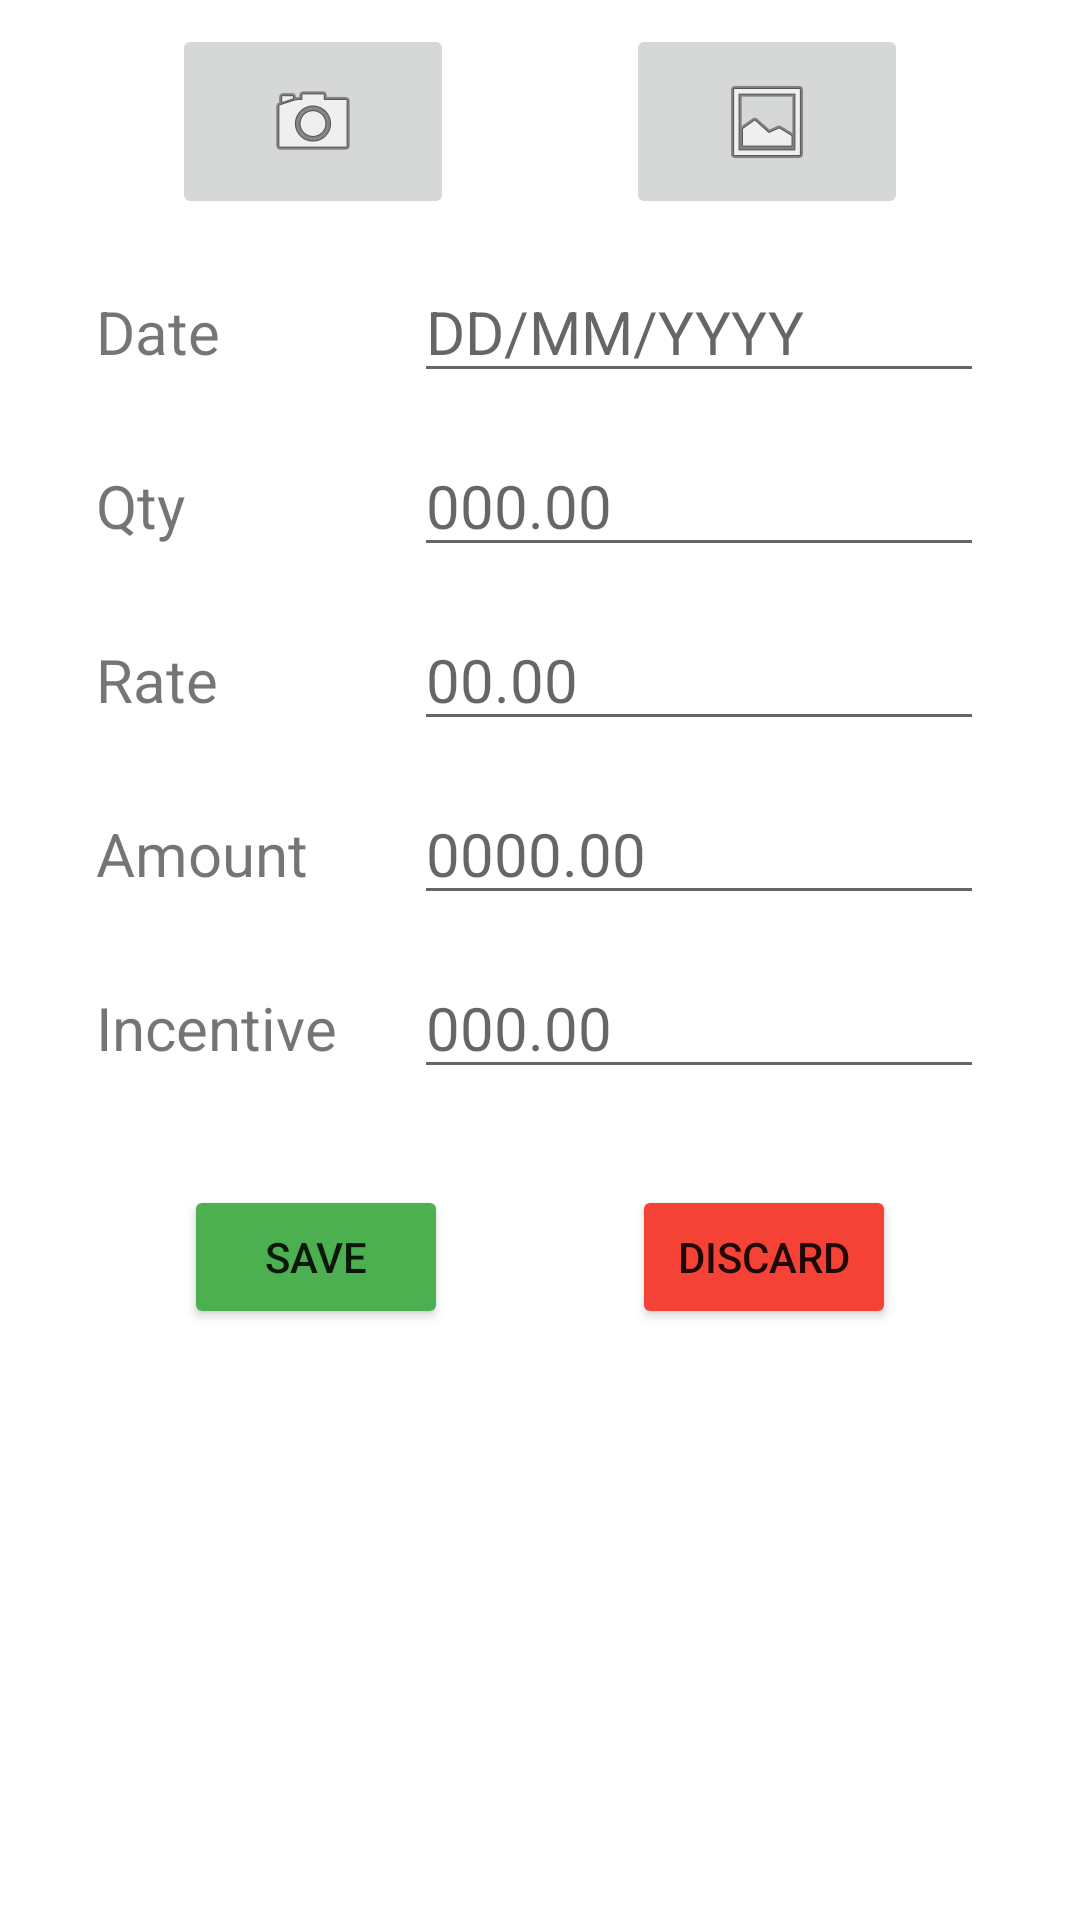

The Android layout XML behind this screen, and the referenced resources:
<!-- AndroidManifest.xml: application theme Theme.Milk_Khata -->
<!-- res/layout/fragment_home.xml -->
<?xml version="1.0" encoding="utf-8"?>
<ScrollView xmlns:android="http://schemas.android.com/apk/res/android"
    xmlns:app="http://schemas.android.com/apk/res-auto"
    xmlns:tools="http://schemas.android.com/tools"
    android:layout_width="match_parent"
    android:layout_height="match_parent"
    android:fillViewport="true"
    android:paddingBottom="90dp"
    android:clipToPadding="false">

    <androidx.constraintlayout.widget.ConstraintLayout
        android:layout_width="match_parent"
        android:layout_height="wrap_content"
        android:paddingBottom="32dp">

        <ImageView
            android:id="@+id/iv_slip_preview"
            android:layout_width="0dp"
            android:layout_height="320dp"
            app:layout_constraintEnd_toEndOf="parent"
            app:layout_constraintStart_toStartOf="parent"
            app:layout_constraintTop_toTopOf="parent"
            android:visibility="gone"
            tools:src="@tools:sample/avatars" />

        <ImageButton
            android:id="@+id/btn_camera"
            android:layout_width="94dp"
            android:layout_height="65dp"
            android:layout_marginTop="8dp"
            android:src="@android:drawable/ic_menu_camera"
            app:layout_constraintEnd_toStartOf="@+id/btn_gallery"
            app:layout_constraintHorizontal_bias="0.5"
            app:layout_constraintStart_toStartOf="parent"
            app:layout_constraintTop_toBottomOf="@+id/iv_slip_preview" />

        <ImageButton
            android:id="@+id/btn_gallery"
            android:layout_width="94dp"
            android:layout_height="65dp"
            android:layout_marginTop="8dp"
            android:src="@android:drawable/ic_menu_gallery"
            app:layout_constraintEnd_toEndOf="parent"
            app:layout_constraintHorizontal_bias="0.5"
            app:layout_constraintStart_toEndOf="@+id/btn_camera"
            app:layout_constraintTop_toBottomOf="@+id/iv_slip_preview" />

        <TextView
            android:id="@+id/tv_date"
            android:layout_width="90dp"
            android:layout_height="wrap_content"
            android:layout_marginStart="32dp"
            android:layout_marginTop="24dp"
            android:text="Date"
            android:textSize="20sp"
            app:layout_constraintStart_toStartOf="parent"
            app:layout_constraintTop_toBottomOf="@+id/btn_camera" />

        <EditText
            android:id="@+id/et_date"
            android:layout_width="0dp"
            android:layout_height="wrap_content"
            android:layout_marginStart="16dp"
            android:layout_marginEnd="32dp"
            android:hint="DD/MM/YYYY"
            android:inputType="date"
            android:textSize="20sp"
            app:layout_constraintBaseline_toBaselineOf="@+id/tv_date"
            app:layout_constraintEnd_toEndOf="parent"
            app:layout_constraintStart_toEndOf="@+id/tv_date" />

        <TextView
            android:id="@+id/tv_qty"
            android:layout_width="90dp"
            android:layout_height="wrap_content"
            android:layout_marginStart="32dp"
            android:layout_marginTop="24dp"
            android:text="Qty"
            android:textSize="20sp"
            app:layout_constraintStart_toStartOf="parent"
            app:layout_constraintTop_toBottomOf="@+id/et_date" />

        <EditText
            android:id="@+id/et_qty"
            android:layout_width="0dp"
            android:layout_height="wrap_content"
            android:layout_marginStart="16dp"
            android:layout_marginEnd="32dp"
            android:hint="000.00"
            android:inputType="numberDecimal"
            android:textSize="20sp"
            app:layout_constraintBaseline_toBaselineOf="@+id/tv_qty"
            app:layout_constraintEnd_toEndOf="parent"
            app:layout_constraintStart_toEndOf="@+id/tv_qty" />

        <TextView
            android:id="@+id/tv_rate"
            android:layout_width="90dp"
            android:layout_height="wrap_content"
            android:layout_marginStart="32dp"
            android:layout_marginTop="24dp"
            android:text="Rate"
            android:textSize="20sp"
            app:layout_constraintStart_toStartOf="parent"
            app:layout_constraintTop_toBottomOf="@+id/et_qty" />

        <EditText
            android:id="@+id/et_rate"
            android:layout_width="0dp"
            android:layout_height="wrap_content"
            android:layout_marginStart="16dp"
            android:layout_marginEnd="32dp"
            android:hint="00.00"
            android:inputType="numberDecimal"
            android:textSize="20sp"
            app:layout_constraintBaseline_toBaselineOf="@+id/tv_rate"
            app:layout_constraintEnd_toEndOf="parent"
            app:layout_constraintStart_toEndOf="@+id/tv_rate" />

        <TextView
            android:id="@+id/tv_amount"
            android:layout_width="90dp"
            android:layout_height="wrap_content"
            android:layout_marginStart="32dp"
            android:layout_marginTop="24dp"
            android:text="Amount"
            android:textSize="20sp"
            app:layout_constraintStart_toStartOf="parent"
            app:layout_constraintTop_toBottomOf="@+id/et_rate" />

        <EditText
            android:id="@+id/et_amount"
            android:layout_width="0dp"
            android:layout_height="wrap_content"
            android:layout_marginStart="16dp"
            android:layout_marginEnd="32dp"
            android:hint="0000.00"
            android:inputType="numberDecimal"
            android:textSize="20sp"
            app:layout_constraintBaseline_toBaselineOf="@+id/tv_amount"
            app:layout_constraintEnd_toEndOf="parent"
            app:layout_constraintStart_toEndOf="@+id/tv_amount" />

        <TextView
            android:id="@+id/tv_incentive"
            android:layout_width="90dp"
            android:layout_height="wrap_content"
            android:layout_marginStart="32dp"
            android:layout_marginTop="24dp"
            android:text="Incentive"
            android:textSize="20sp"
            app:layout_constraintStart_toStartOf="parent"
            app:layout_constraintTop_toBottomOf="@+id/et_amount" />

        <EditText
            android:id="@+id/et_incentive"
            android:layout_width="0dp"
            android:layout_height="wrap_content"
            android:layout_marginStart="16dp"
            android:layout_marginEnd="32dp"
            android:hint="000.00"
            android:inputType="numberDecimal"
            android:textSize="20sp"
            app:layout_constraintBaseline_toBaselineOf="@+id/tv_incentive"
            app:layout_constraintEnd_toEndOf="parent"
            app:layout_constraintStart_toEndOf="@+id/tv_incentive" />

        <Button
            android:id="@+id/btn_save"
            android:layout_width="wrap_content"
            android:layout_height="wrap_content"
            android:layout_marginTop="32dp"
            android:backgroundTint="#4CAF50"
            android:text="Save"
            app:layout_constraintEnd_toStartOf="@+id/btn_discard"
            app:layout_constraintHorizontal_bias="0.5"
            app:layout_constraintStart_toStartOf="parent"
            app:layout_constraintTop_toBottomOf="@+id/et_incentive" />

        <Button
            android:id="@+id/btn_discard"
            android:layout_width="wrap_content"
            android:layout_height="wrap_content"
            android:layout_marginTop="32dp"
            android:backgroundTint="#F44336"
            android:text="Discard"
            app:layout_constraintEnd_toEndOf="parent"
            app:layout_constraintHorizontal_bias="0.5"
            app:layout_constraintStart_toEndOf="@+id/btn_save"
            app:layout_constraintTop_toBottomOf="@+id/et_incentive" />

    </androidx.constraintlayout.widget.ConstraintLayout>
</ScrollView>
<!-- resources referenced by this layout -->
<resources>
  <style name="Theme.Milk_Khata" parent="Theme.MaterialComponents.DayNight.DarkActionBar">
          
          <item name="colorPrimary">@color/purple_500</item>
          <item name="colorPrimaryVariant">@color/purple_700</item>
          <item name="colorOnPrimary">@color/white</item>
          
          <item name="colorSecondary">@color/teal_200</item>
          <item name="colorSecondaryVariant">@color/teal_700</item>
          <item name="colorOnSecondary">@color/black</item>
          
          <item name="android:statusBarColor">?attr/colorPrimaryVariant</item>
          
      </style>
  <!-- not gathered from this repository: default colours our renderer supplied (Android Studio template values) -->
  <color name="purple_500">#FF6200EE</color>
  <color name="purple_700">#FF3700B3</color>
  <color name="teal_200">#FF03DAC5</color>
  <color name="teal_700">#FF018786</color>
  <color name="black">#FF000000</color>
  <color name="white">#FFFFFFFF</color>
</resources>
